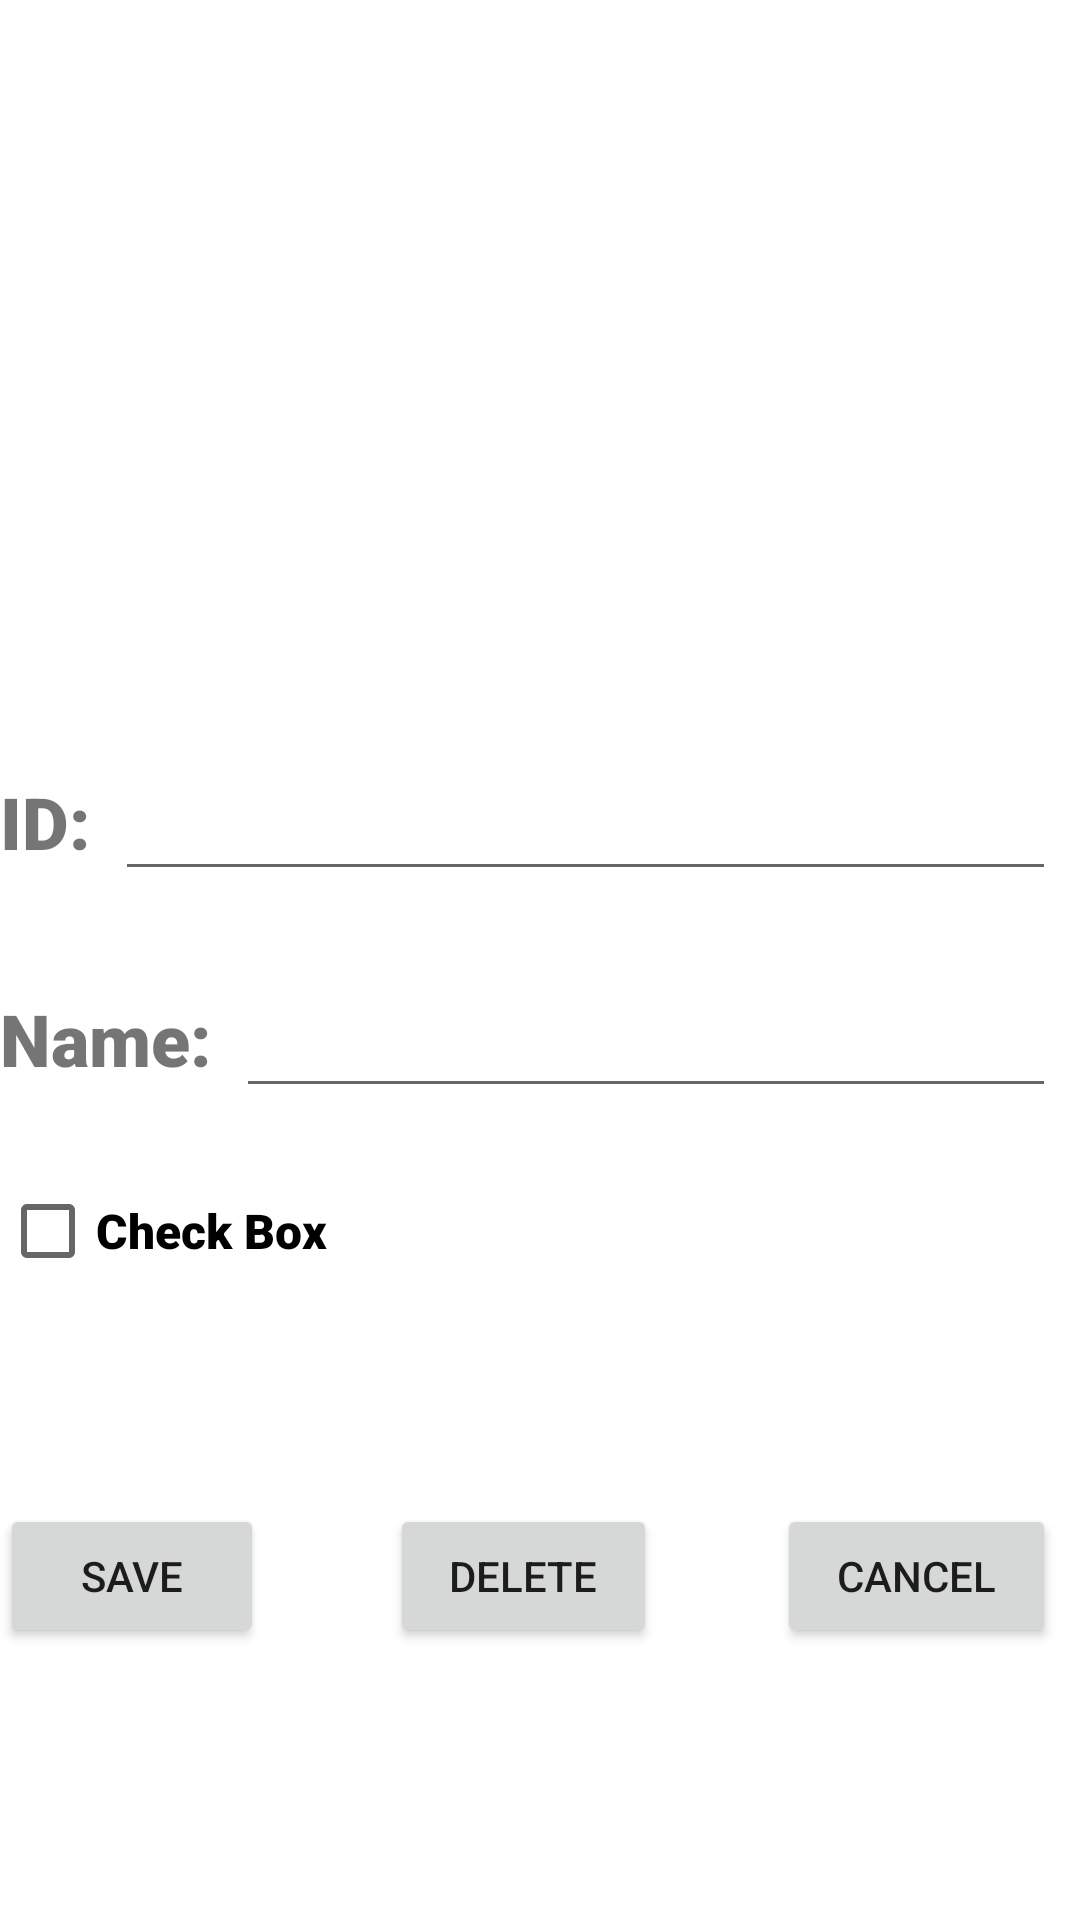

Write the Android layout XML for this screen, with the resource values it uses.
<!-- AndroidManifest.xml: application theme Theme.StudentsApp -->
<!-- res/layout/activity_edit_student.xml -->
<?xml version="1.0" encoding="utf-8"?>

<androidx.constraintlayout.widget.ConstraintLayout xmlns:android="http://schemas.android.com/apk/res/android"
    xmlns:app="http://schemas.android.com/apk/res-auto"
    xmlns:tools="http://schemas.android.com/tools"
    android:layout_width="match_parent"
    android:layout_height="match_parent"
    tools:context=".EditStudentActivity">

    <ImageView
        android:id="@+id/edit_avatar_imv"
        android:layout_width="0dp"
        android:layout_height="0dp"
        android:layout_marginStart="8dp"
        android:layout_marginTop="36dp"
        android:layout_marginEnd="8dp"
        app:layout_constraintDimensionRatio="16:9"
        app:layout_constraintEnd_toEndOf="parent"
        app:layout_constraintHorizontal_bias="0.0"
        app:layout_constraintStart_toStartOf="parent"
        app:layout_constraintTop_toTopOf="parent"
        app:srcCompat="@drawable/avatar" />

    <TextView
        android:id="@+id/textView2"
        android:layout_width="wrap_content"
        android:layout_height="wrap_content"
        android:layout_marginTop="40dp"
        android:fontFamily="sans-serif-black"
        android:text="Name:"
        android:textSize="24sp"
        android:textStyle="bold"
        app:layout_constraintTop_toBottomOf="@+id/textView3"
        tools:ignore="MissingConstraints"
        tools:layout_editor_absoluteX="8dp" />

    <TextView
        android:id="@+id/textView3"
        android:layout_width="wrap_content"
        android:layout_height="wrap_content"
        android:layout_marginTop="28dp"
        android:fontFamily="sans-serif-black"
        android:text="ID:"
        android:textSize="24sp"
        android:textStyle="bold"
        app:layout_constraintTop_toBottomOf="@+id/edit_avatar_imv"
        tools:ignore="MissingConstraints"
        tools:layout_editor_absoluteX="8dp" />

    <EditText
        android:id="@+id/edit_name_et"
        android:layout_width="0dp"
        android:layout_height="wrap_content"
        android:layout_marginStart="8dp"
        android:layout_marginEnd="8dp"
        android:ems="10"
        android:inputType="textPersonName"
        android:textSize="24sp"
        app:layout_constraintBaseline_toBaselineOf="@+id/textView2"
        app:layout_constraintEnd_toEndOf="parent"
        app:layout_constraintHorizontal_bias="0.0"
        app:layout_constraintStart_toEndOf="@+id/textView2"
        tools:ignore="SpeakableTextPresentCheck" />

    <EditText
        android:id="@+id/edit_id_et"
        android:layout_width="0dp"
        android:layout_height="wrap_content"
        android:layout_marginStart="8dp"
        android:layout_marginEnd="8dp"
        android:ems="10"
        android:inputType="textPersonName"
        android:textSize="24sp"
        app:layout_constraintBaseline_toBaselineOf="@+id/textView3"
        app:layout_constraintEnd_toEndOf="parent"
        app:layout_constraintHorizontal_bias="0.0"
        app:layout_constraintStart_toEndOf="@+id/textView3"
        tools:ignore="SpeakableTextPresentCheck" />

    <CheckBox
        android:id="@+id/edit_cb"
        android:layout_width="wrap_content"
        android:layout_height="wrap_content"
        android:layout_marginTop="24dp"
        android:fontFamily="sans-serif-black"
        android:text="Check Box"
        android:textSize="16sp"
        android:textStyle="bold"
        app:layout_constraintTop_toBottomOf="@+id/textView2"
        tools:ignore="MissingConstraints"
        tools:layout_editor_absoluteX="8dp" />

    <Button
        android:id="@+id/edit_save_btn"
        android:layout_width="88dp"
        android:layout_height="wrap_content"
        android:text="Save"
        app:layout_constraintBottom_toBottomOf="parent"
        app:layout_constraintStart_toStartOf="parent"
        app:layout_constraintTop_toTopOf="parent"
        app:layout_constraintVertical_bias="0.847"
        tools:ignore="MissingConstraints" />

    <Button
        android:id="@+id/edit_delete_btn"
        android:layout_width="89dp"
        android:layout_height="wrap_content"
        android:text="Delete"
        app:layout_constraintBottom_toBottomOf="parent"
        app:layout_constraintEnd_toStartOf="@+id/edit_cancel_btn"
        app:layout_constraintHorizontal_bias="0.514"
        app:layout_constraintStart_toEndOf="@+id/edit_save_btn"
        app:layout_constraintTop_toTopOf="parent"
        app:layout_constraintVertical_bias="0.847"
        tools:ignore="MissingConstraints" />

    <Button
        android:id="@+id/edit_cancel_btn"
        android:layout_width="93dp"
        android:layout_height="wrap_content"
        android:layout_marginEnd="8dp"
        android:text="Cancel"
        app:layout_constraintBottom_toBottomOf="parent"
        app:layout_constraintEnd_toEndOf="parent"
        app:layout_constraintTop_toTopOf="parent"
        app:layout_constraintVertical_bias="0.847" />
</androidx.constraintlayout.widget.ConstraintLayout>
<!-- resources referenced by this layout -->
<resources>
  <style name="Theme.StudentsApp" parent="Theme.MaterialComponents.DayNight.DarkActionBar">
          
          <item name="colorPrimary">@color/blue</item>
          <item name="colorPrimaryVariant">@color/lightBlue</item>
          <item name="colorOnPrimary">@color/white</item>
          
          <item name="colorSecondary">@color/lightTurquoise</item>
          <item name="colorSecondaryVariant">@color/Turquoise</item>
          <item name="colorOnSecondary">@color/black</item>
          
          <item name="android:statusBarColor" tools:targetApi="l">?attr/colorPrimaryVariant</item>
          
      </style>
  <color name="blue">#4682FB</color>
  <color name="lightBlue">#00B6EE</color>
  <color name="white">#FFFFFFFF</color>
  <color name="lightTurquoise">#3CDABA</color>
  <color name="Turquoise">#FF03DAC5</color>
  <color name="black">#FF000000</color>
</resources>
